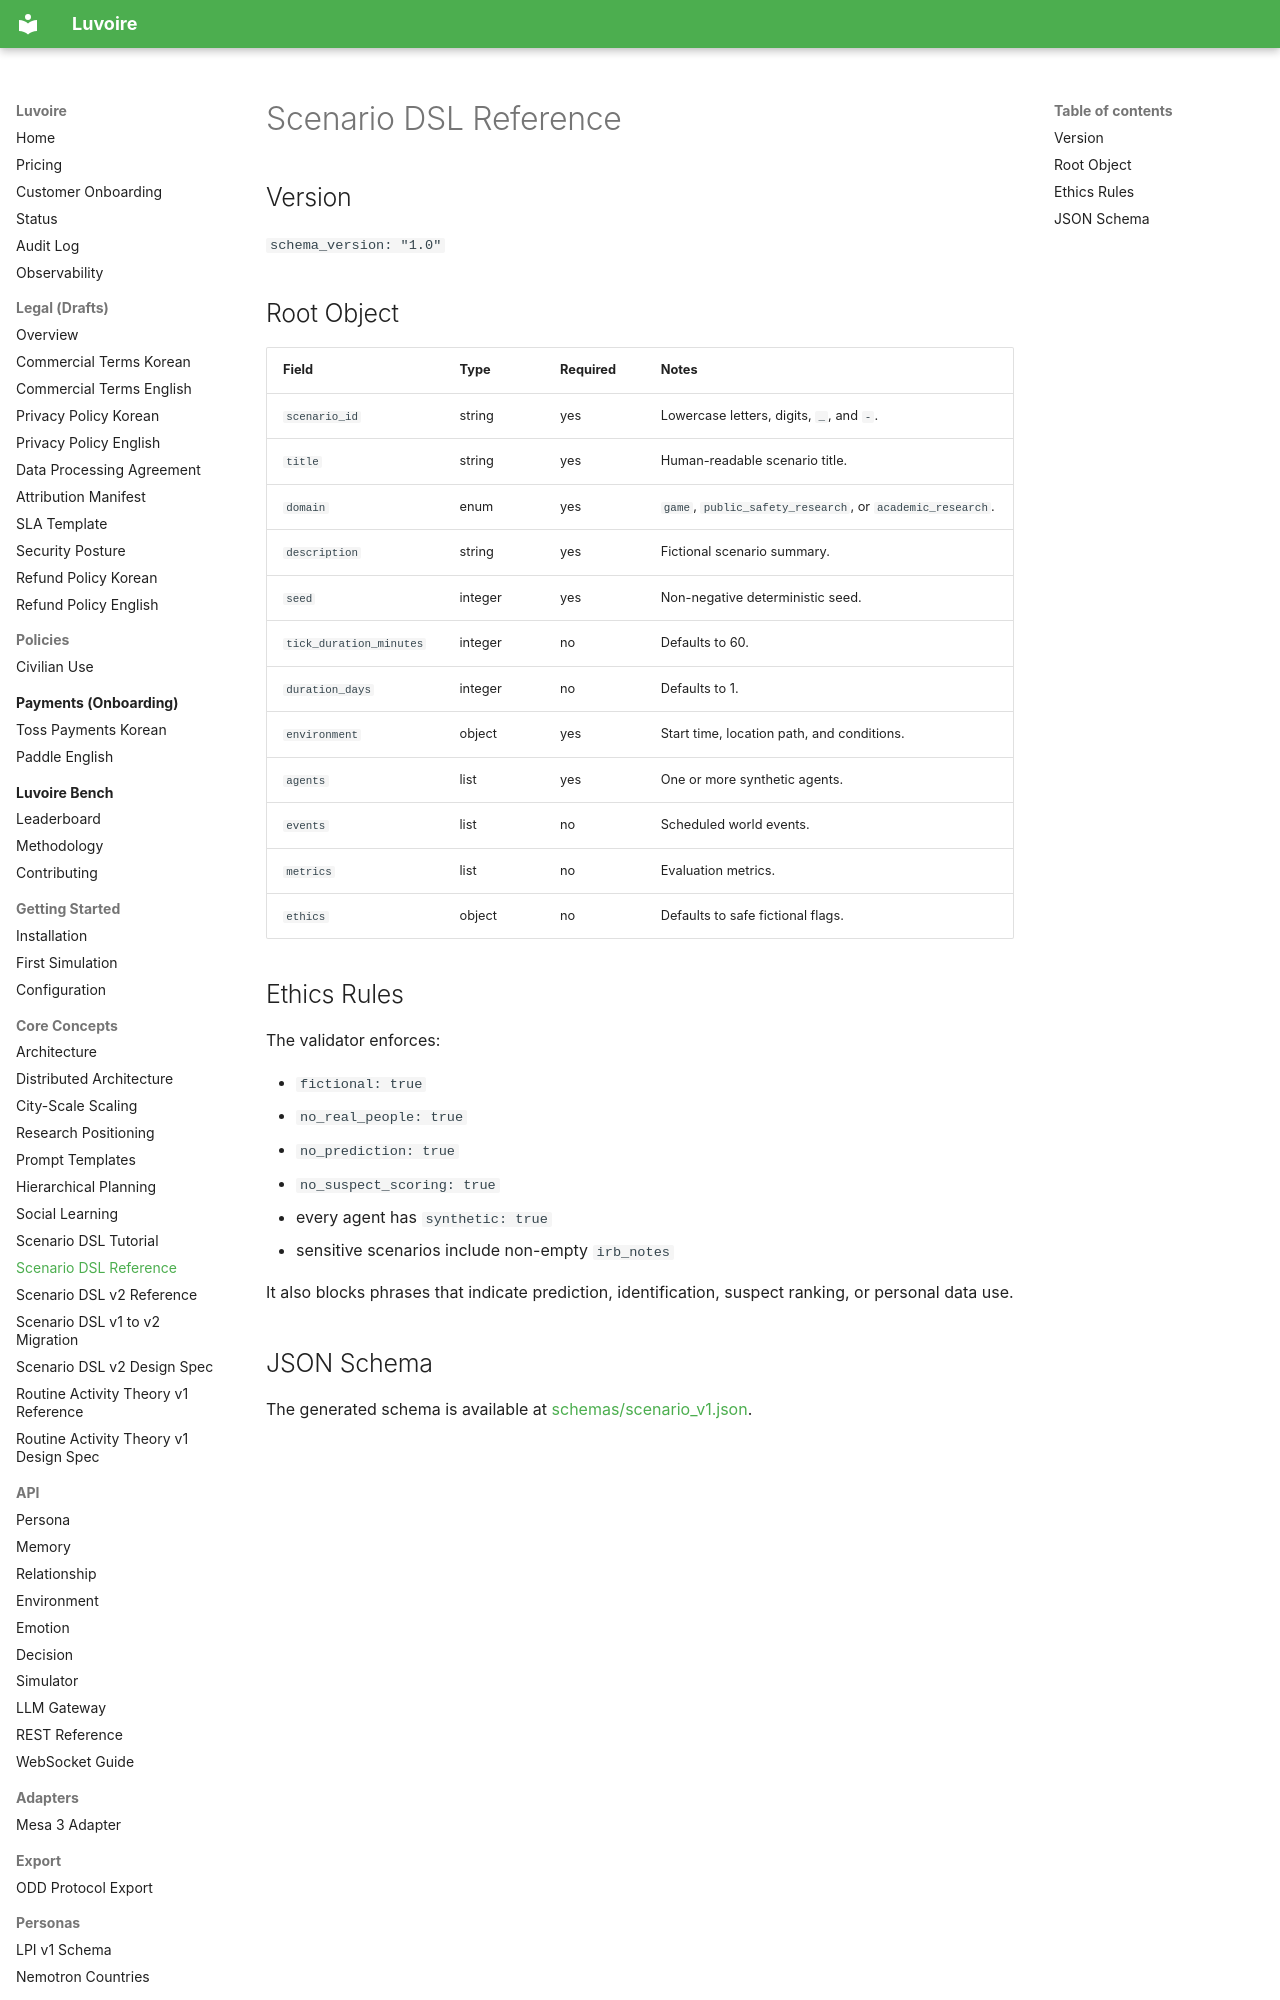

repository: Celovin/knoema · page: dsl/reference/index.html · generator: mkdocs

# Scenario DSL Reference

## Version

`schema_version: "1.0"`

## Root Object

| Field | Type | Required | Notes |
| --- | --- | --- | --- |
| `scenario_id` | string | yes | Lowercase letters, digits, `_`, and `-`. |
| `title` | string | yes | Human-readable scenario title. |
| `domain` | enum | yes | `game`, `public_safety_research`, or `academic_research`. |
| `description` | string | yes | Fictional scenario summary. |
| `seed` | integer | yes | Non-negative deterministic seed. |
| `tick_duration_minutes` | integer | no | Defaults to 60. |
| `duration_days` | integer | no | Defaults to 1. |
| `envir
